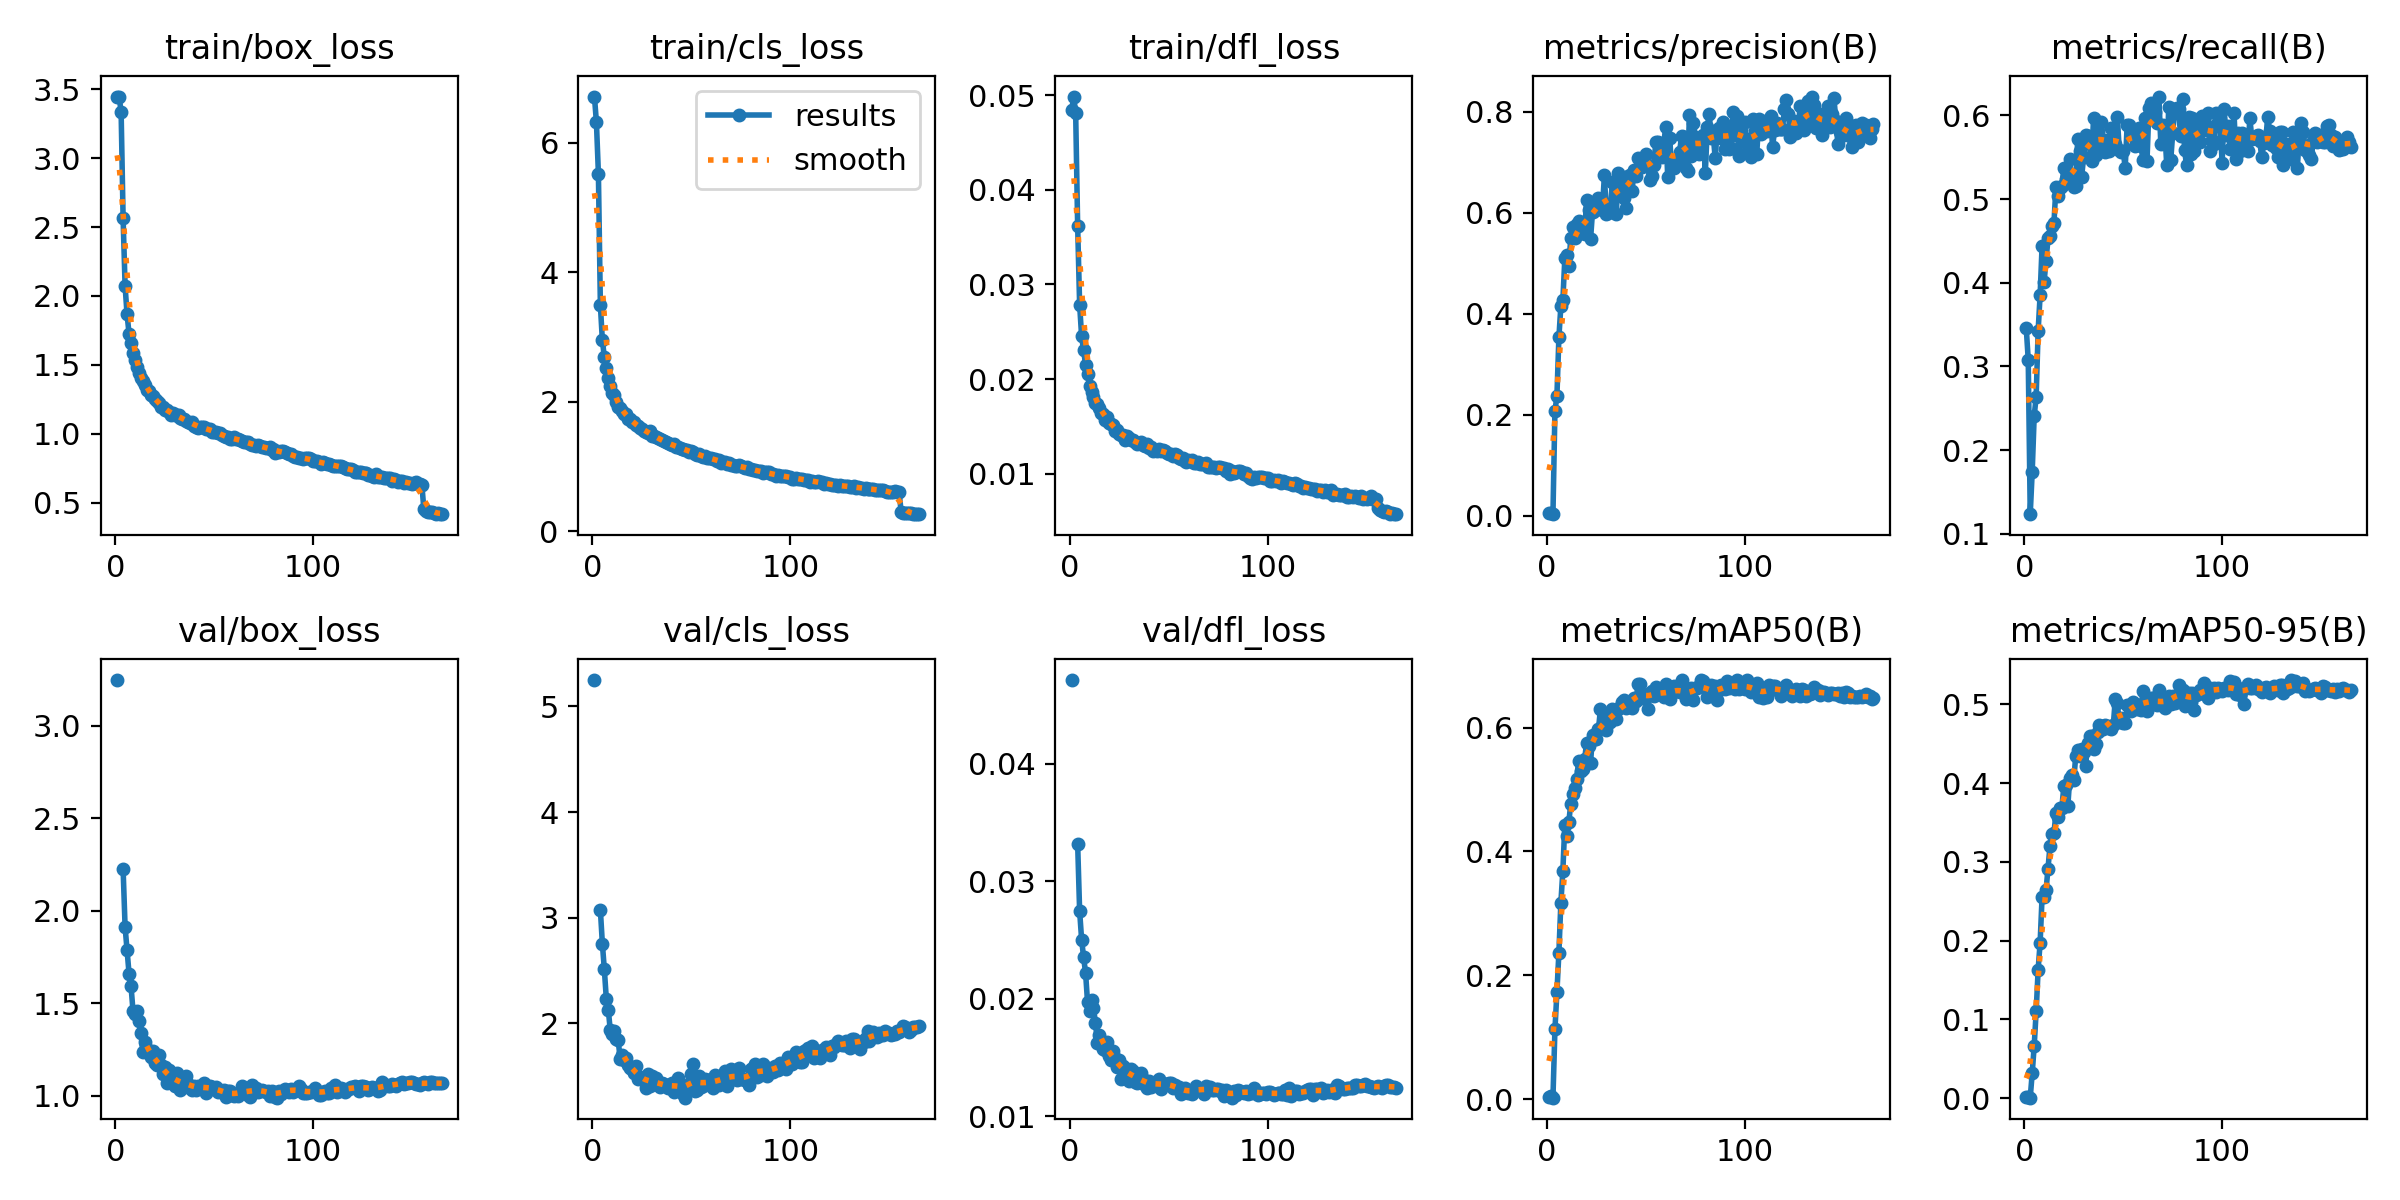

Data behind this chart, as committed beside it:
epoch, time, train/box_loss, train/cls_loss, train/dfl_loss, metrics/precision(B), metrics/recall(B), metrics/mAP50(B), metrics/mAP50-95(B), val/box_loss, val/cls_loss, val/dfl_loss, lr/pg0, lr/pg1, lr/pg2
1, 73.57, 3.447, 6.717, 0.04843, 0.00491, 0.3455, 0.00366, 0.00086, 3.246, 5.25, 0.04714, 0.003316, 0.003316, 0.07016
2, 145.6, 3.445, 6.318, 0.04984, 0.00521, 0.3075, 0.00411, 0.00103, nan, nan, nan, 0.006609, 0.006609, 0.04012
3, 216.5, 3.335, 5.526, 0.04807, 0.00357, 0.1233, 0.0022, 0.00059, nan, nan, nan, 0.009863, 0.009863, 0.01004
4, 286.9, 2.565, 3.488, 0.03616, 0.2081, 0.1739, 0.1124, 0.0316, 2.225, 3.073, 0.03317, 0.00982, 0.00982, 0.00982
5, 357.4, 2.074, 2.949, 0.02786, 0.237, 0.2405, 0.1722, 0.06611, 1.913, 2.756, 0.02746, 0.00976, 0.00976, 0.00976
6, 427.9, 1.866, 2.69, 0.02452, 0.3534, 0.2637, 0.2364, 0.1101, 1.785, 2.512, 0.02504, 0.0097, 0.0097, 0.0097
7, 498.2, 1.727, 2.527, 0.02304, 0.4155, 0.3425, 0.3171, 0.1631, 1.66, 2.233, 0.02353, 0.00964, 0.00964, 0.00964
8, 568.6, 1.658, 2.37, 0.02155, 0.4268, 0.3853, 0.3684, 0.1973, 1.593, 2.131, 0.02221, 0.00958, 0.00958, 0.00958
9, 639, 1.585, 2.245, 0.02053, 0.5099, 0.4444, 0.4436, 0.2559, 1.459, 1.933, 0.0197, 0.00952, 0.00952, 0.00952
10, 709.6, 1.534, 2.138, 0.01929, 0.5169, 0.4007, 0.4253, 0.2552, 1.441, 1.901, 0.01899, 0.00946, 0.00946, 0.00946
11, 780.1, 1.482, 2.106, 0.0187, 0.4948, 0.4262, 0.4474, 0.2641, 1.457, 1.926, 0.01991, 0.0094, 0.0094, 0.0094
12, 850.5, 1.442, 1.996, 0.0181, 0.5505, 0.453, 0.4769, 0.2914, 1.406, 1.853, 0.01919, 0.00934, 0.00934, 0.00934
13, 920.9, 1.403, 1.911, 0.01744, 0.5713, 0.4563, 0.4929, 0.3201, 1.337, 1.84, 0.01795, 0.00928, 0.00928, 0.00928
14, 991.3, 1.38, 1.898, 0.01736, 0.5505, 0.4673, 0.5021, 0.3359, 1.238, 1.665, 0.01626, 0.00922, 0.00922, 0.00922
15, 1062, 1.351, 1.858, 0.01694, 0.5776, 0.4718, 0.5175, 0.3365, 1.289, 1.7, 0.01689, 0.00916, 0.00916, 0.00916
16, 1132, 1.319, 1.805, 0.01648, 0.5835, 0.5145, 0.5467, 0.3624, 1.254, 1.653, 0.01621, 0.0091, 0.0091, 0.0091
17, 1203, 1.312, 1.802, 0.01636, 0.5593, 0.5038, 0.5307, 0.357, 1.228, 1.673, 0.01575, 0.00904, 0.00904, 0.00904
18, 1273, 1.283, 1.733, 0.01572, 0.5656, 0.5129, 0.533, 0.3681, 1.21, 1.603, 0.01565, 0.00898, 0.00898, 0.00898
19, 1343, 1.272, 1.732, 0.01597, 0.5592, 0.516, 0.5493, 0.3689, 1.243, 1.576, 0.0163, 0.00892, 0.00892, 0.00892
20, 1414, 1.253, 1.679, 0.01541, 0.6252, 0.5373, 0.575, 0.3967, 1.175, 1.569, 0.01516, 0.00886, 0.00886, 0.00886
21, 1484, 1.24, 1.681, 0.01529, 0.605, 0.5236, 0.5698, 0.3973, 1.167, 1.535, 0.01477, 0.0088, 0.0088, 0.0088
22, 1554, 1.226, 1.64, 0.01515, 0.5475, 0.5205, 0.5428, 0.371, 1.22, 1.593, 0.01555, 0.00874, 0.00874, 0.00874
23, 1625, 1.191, 1.625, 0.01457, 0.6028, 0.548, 0.5881, 0.4069, 1.168, 1.471, 0.01495, 0.00868, 0.00868, 0.00868
24, 1695, 1.194, 1.593, 0.01464, 0.6141, 0.5205, 0.5812, 0.4108, 1.116, 1.488, 0.01417, 0.00862, 0.00862, 0.00862
25, 1766, 1.175, 1.578, 0.01418, 0.6056, 0.5145, 0.581, 0.4035, 1.156, 1.481, 0.01481, 0.00856, 0.00856, 0.00856
26, 1836, 1.174, 1.548, 0.01415, 0.6293, 0.516, 0.5972, 0.4348, 1.071, 1.469, 0.0132, 0.0085, 0.0085, 0.0085
27, 1906, 1.161, 1.538, 0.01407, 0.6206, 0.5723, 0.6299, 0.4426, 1.136, 1.386, 0.01425, 0.00844, 0.00844, 0.00844
28, 1977, 1.137, 1.521, 0.01362, 0.6075, 0.5571, 0.6027, 0.4347, 1.083, 1.518, 0.01371, 0.00838, 0.00838, 0.00838
29, 2047, 1.149, 1.546, 0.014, 0.6746, 0.5269, 0.6215, 0.4439, 1.105, 1.404, 0.01398, 0.00832, 0.00832, 0.00832
30, 2117, 1.135, 1.472, 0.0138, 0.5972, 0.5505, 0.5956, 0.4389, 1.052, 1.499, 0.01297, 0.00826, 0.00826, 0.00826
31, 2188, 1.134, 1.469, 0.01356, 0.6004, 0.5763, 0.6083, 0.4212, 1.122, 1.432, 0.01397, 0.0082, 0.0082, 0.0082
32, 2258, 1.136, 1.459, 0.01363, 0.6077, 0.5753, 0.6095, 0.451, 1.091, 1.487, 0.01383, 0.00814, 0.00814, 0.00814
33, 2328, 1.114, 1.431, 0.01334, 0.6608, 0.5663, 0.6308, 0.4593, 1.033, 1.415, 0.01293, 0.00808, 0.00808, 0.00808
34, 2399, 1.104, 1.425, 0.0132, 0.6583, 0.5454, 0.6243, 0.4598, 1.065, 1.4, 0.01279, 0.00802, 0.00802, 0.00802
35, 2469, 1.107, 1.406, 0.01323, 0.5982, 0.5967, 0.6137, 0.4434, 1.057, 1.433, 0.01328, 0.00796, 0.00796, 0.00796
36, 2540, 1.096, 1.384, 0.01333, 0.6783, 0.5521, 0.6303, 0.4502, 1.107, 1.431, 0.0137, 0.0079, 0.0079, 0.0079
37, 2610, 1.087, 1.377, 0.01302, 0.666, 0.5799, 0.6331, 0.4644, 1.062, 1.417, 0.01312, 0.00784, 0.00784, 0.00784
38, 2681, 1.078, 1.355, 0.01299, 0.6478, 0.5708, 0.641, 0.4743, 1.044, 1.389, 0.01266, 0.00778, 0.00778, 0.00778
39, 2751, 1.088, 1.345, 0.01318, 0.63, 0.5921, 0.6442, 0.4723, 1.033, 1.391, 0.01242, 0.00772, 0.00772, 0.00772
40, 2821, 1.058, 1.325, 0.0127, 0.6103, 0.565, 0.6313, 0.4693, 1.052, 1.434, 0.01299, 0.00766, 0.00766, 0.00766
41, 2892, 1.049, 1.341, 0.01281, 0.6736, 0.5561, 0.6391, 0.474, 1.031, 1.355, 0.01248, 0.0076, 0.0076, 0.0076
42, 2962, 1.045, 1.306, 0.01246, 0.6758, 0.5708, 0.6413, 0.4729, 1.053, 1.422, 0.0128, 0.00754, 0.00754, 0.00754
43, 3033, 1.046, 1.301, 0.0125, 0.6443, 0.5569, 0.6311, 0.4706, 1.048, 1.487, 0.01276, 0.00748, 0.00748, 0.00748
44, 3103, 1.046, 1.287, 0.01246, 0.6845, 0.5845, 0.6474, 0.4684, 1.051, 1.409, 0.01279, 0.00742, 0.00742, 0.00742
45, 3174, 1.047, 1.274, 0.01265, 0.6733, 0.5678, 0.6437, 0.4739, 1.067, 1.404, 0.01312, 0.00736, 0.00736, 0.00736
46, 3244, 1.032, 1.267, 0.01243, 0.7091, 0.5662, 0.6709, 0.5071, 1.016, 1.333, 0.01235, 0.0073, 0.0073, 0.0073
47, 3315, 1.036, 1.253, 0.01249, 0.6908, 0.5987, 0.6701, 0.5019, 1.032, 1.297, 0.01271, 0.00724, 0.00724, 0.00724
48, 3385, 1.034, 1.255, 0.01244, 0.6904, 0.5586, 0.6486, 0.4772, 1.052, 1.41, 0.0127, 0.00718, 0.00718, 0.00718
49, 3455, 1.015, 1.214, 0.01217, 0.6956, 0.5566, 0.6518, 0.4827, 1.049, 1.423, 0.01272, 0.00712, 0.00712, 0.00712
50, 3526, 1.015, 1.234, 0.01205, 0.7171, 0.5571, 0.6491, 0.4758, 1.042, 1.524, 0.01279, 0.00706, 0.00706, 0.00706
51, 3596, 1.013, 1.219, 0.01206, 0.6927, 0.5373, 0.6303, 0.4758, 1.046, 1.614, 0.01286, 0.007, 0.007, 0.007
52, 3667, 1.006, 1.187, 0.01193, 0.6645, 0.589, 0.6568, 0.4989, 1.021, 1.356, 0.0124, 0.00694, 0.00694, 0.00694
53, 3737, 1.003, 1.182, 0.01206, 0.6729, 0.589, 0.6586, 0.4991, 1.029, 1.37, 0.01265, 0.00688, 0.00688, 0.00688
54, 3808, 0.9927, 1.191, 0.01202, 0.6958, 0.5813, 0.6507, 0.491, 1.018, 1.502, 0.01245, 0.00682, 0.00682, 0.00682
55, 3878, 0.9803, 1.157, 0.01171, 0.7411, 0.5751, 0.6657, 0.5033, 1.033, 1.397, 0.01252, 0.00676, 0.00676, 0.00676
56, 3948, 0.9744, 1.137, 0.01154, 0.74, 0.5631, 0.6556, 0.5001, 0.9919, 1.403, 0.01185, 0.0067, 0.0067, 0.0067
57, 4019, 0.9742, 1.16, 0.01171, 0.7137, 0.5769, 0.6542, 0.4945, 1.025, 1.469, 0.01234, 0.00664, 0.00664, 0.00664
58, 4089, 0.962, 1.135, 0.01138, 0.7112, 0.5845, 0.6544, 0.4998, 1.023, 1.462, 0.01239, 0.00658, 0.00658, 0.00658
59, 4160, 0.9616, 1.123, 0.01131, 0.738, 0.5632, 0.6492, 0.4928, 1.003, 1.464, 0.01209, 0.00652, 0.00652, 0.00652
60, 4230, 0.9757, 1.125, 0.01151, 0.7699, 0.5464, 0.6706, 0.5174, 0.9998, 1.414, 0.01193, 0.00646, 0.00646, 0.00646
... 105 more rows
